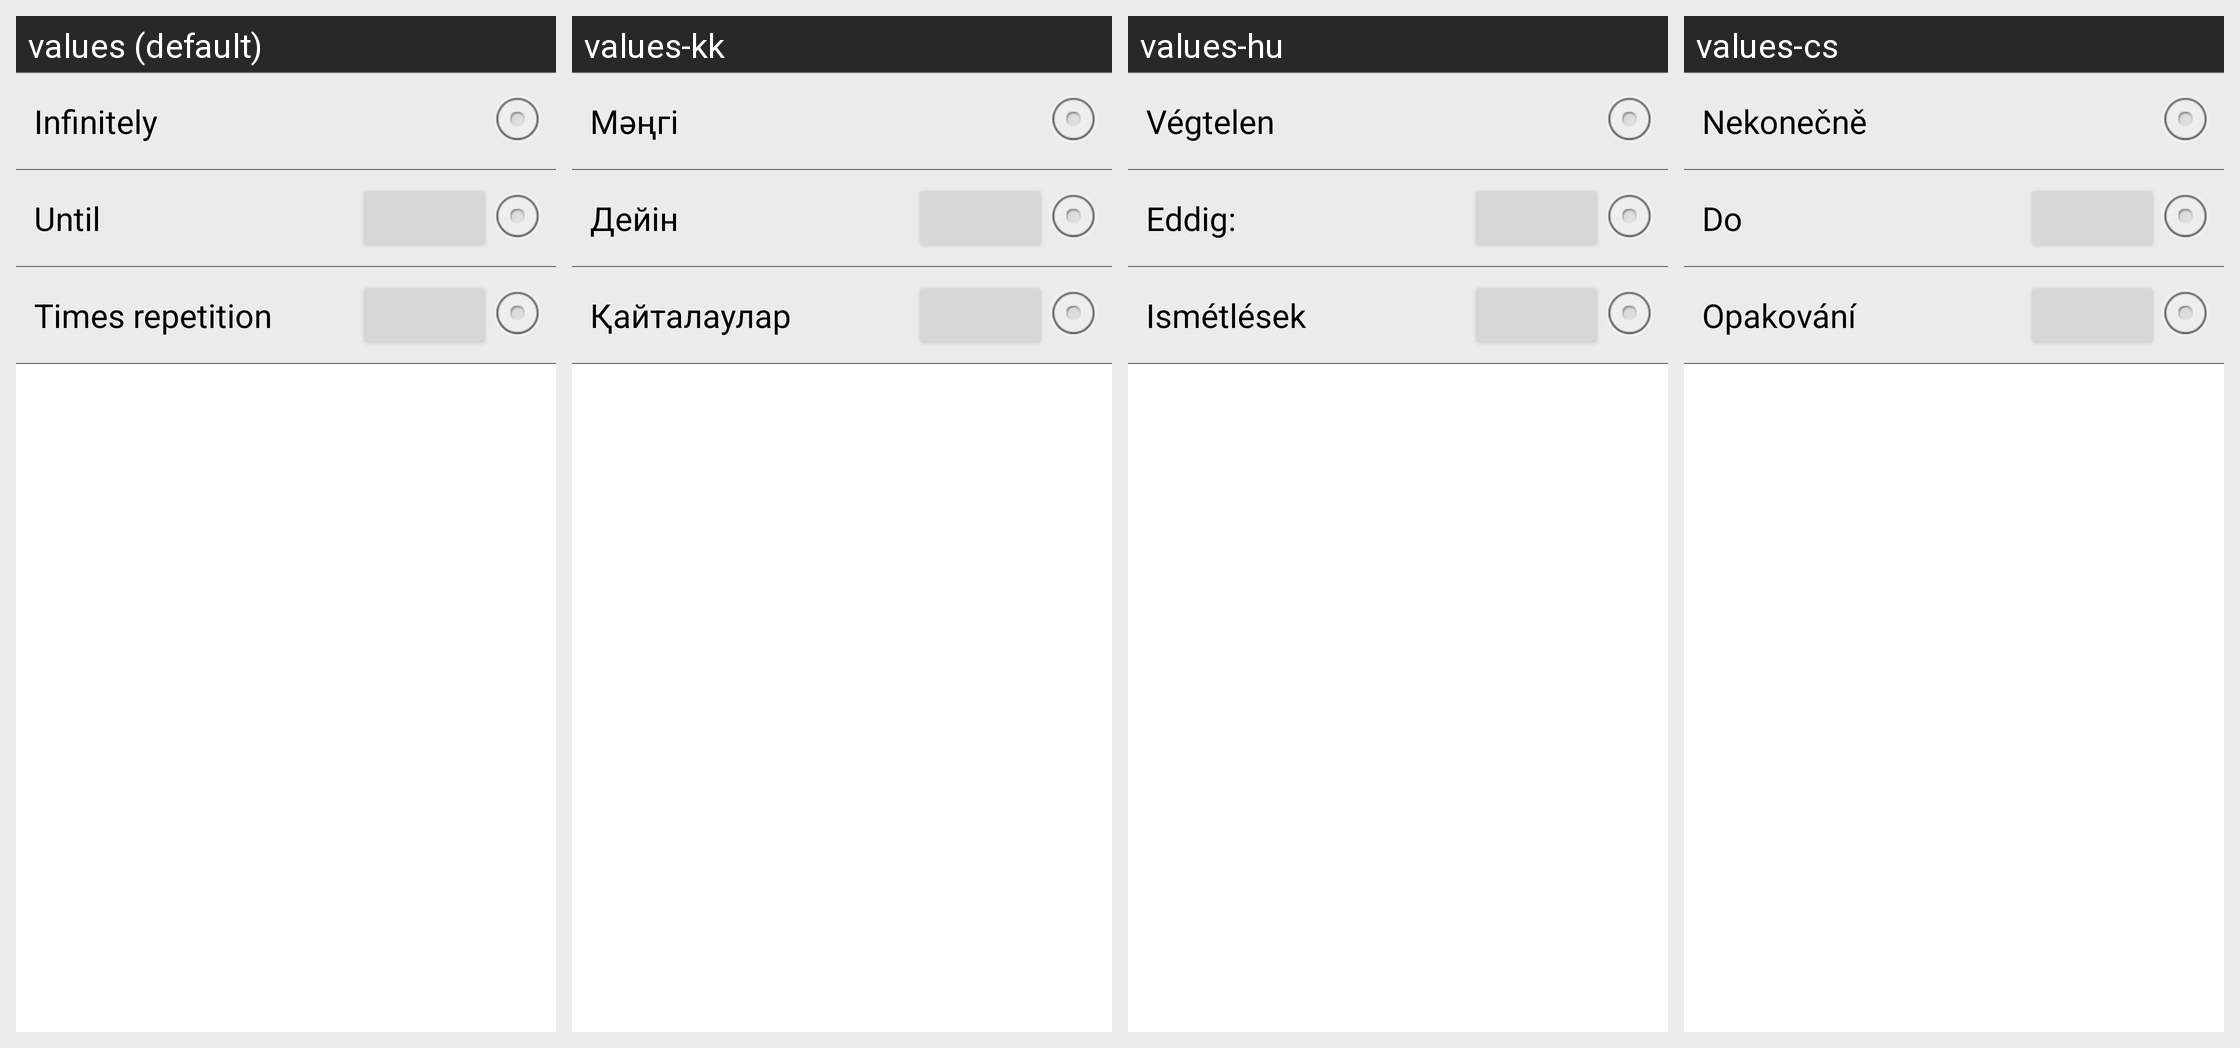

For this localized Android screen grid, give each drawn string resource with its value in every locale shown.
Android screen res/layout/repeat_duration.xml rendered under 4 locales, left to right: values (default), values-kk, values-hu, values-cs. Device: Nexus 5 (rendered at 1080×1920; each locale shown at half size, 540×960, under a caption strip naming it); theme Theme.MaterialComponents.DayNight.NoActionBar.
Other locales in the repository, not shown: values-bg, values-ca, values-da, values-de, values-el, values-en-rUS, values-es-rES, values-es-rUS, values-et, values-eu, values-fi, values-fr, values-ga, values-gl, values-hr, values-is, values-it, values-ko, values-lt, values-lv, values-mk, values-nb, values-nl, values-pl, values-pt, values-pt-rBR, values-pt-rPT, values-ro, values-ru, values-sk, values-sl, values-sr, values-sv, values-tr, values-uk, values-uz.
Strings drawn on this screen, with the default value and each locale's value (text and hints the layout hard-codes, and strings that could not be matched under every locale, appear in the picture but are not listed):

infinitely
  values: Infinitely
  values-kk: Мәңгі
  values-hu: Végtelen
  values-cs: Nekonečně

until
  values: Until
  values-kk: Дейін
  values-hu: Eddig:
  values-cs: Do

numberofdays
  values: Times repetition
  values-kk: Қайталаулар
  values-hu: Ismétlések
  values-cs: Opakování
